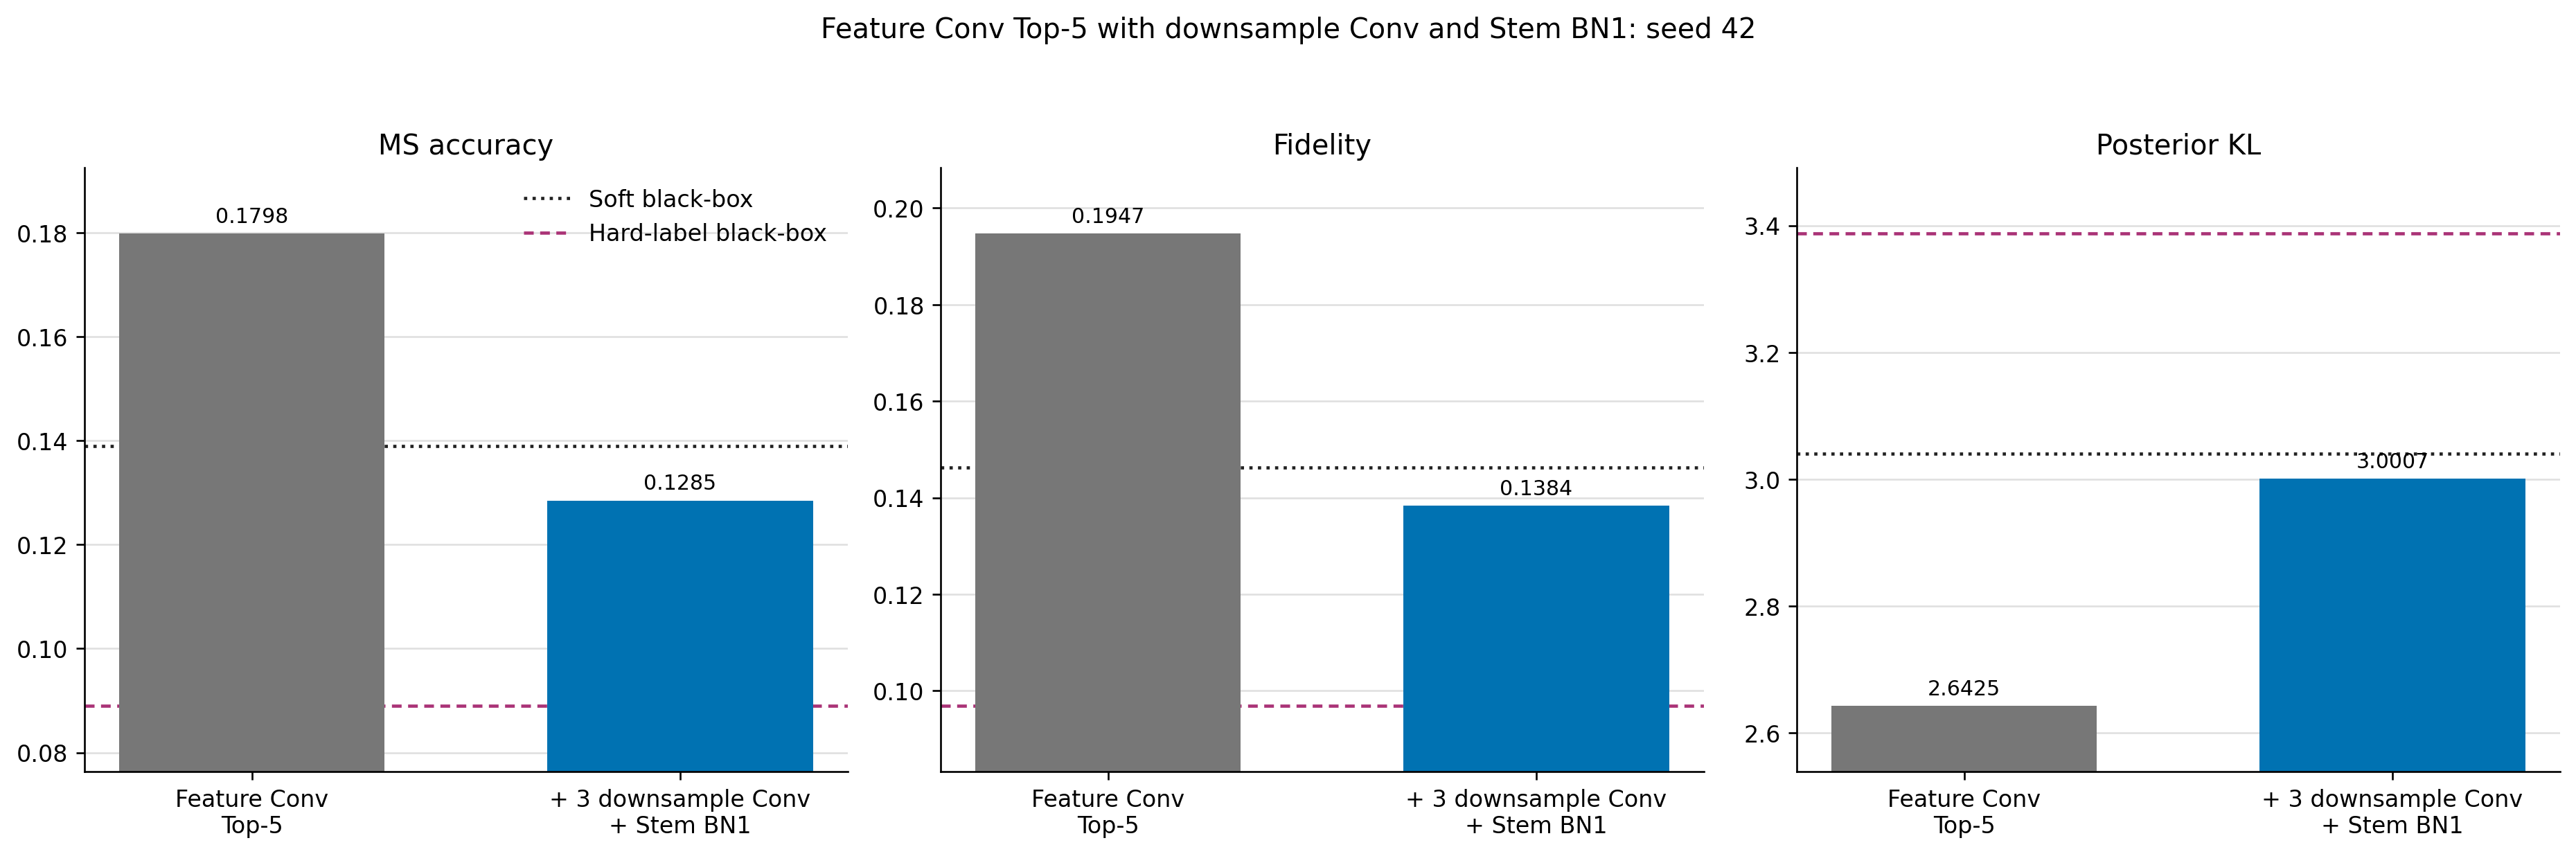

Data behind this chart, as committed beside it:
origin	case	label	best_epoch	protected_unit_count	protected_param_count	protected_param_ratio	protection_mask_sha256	surrogate_acc	fidelity	posterior_kl	accuracy_minus_feature_conv5	fidelity_minus_feature_conv5	posterior_kl_minus_feature_conv5
reused_pg05	feature_main_top5	Feature Conv Top-5	94	7	641124	0.0571	f5f5222c876b055df2163e8eab197284c21a7d76…	0.1798	0.1947	2.642	0.0	0.0	0.0
trained_lab07	feature_conv5_downsample_stem_bn1	Feature Conv Top-5 + 3 downsample Conv +…	93	11	813220	0.07243	887d0843a03dbfc5c99f364fa3f2008e05c7ae4e…	0.1285	0.1384	3.001	-0.0513	-0.0563	0.3582
